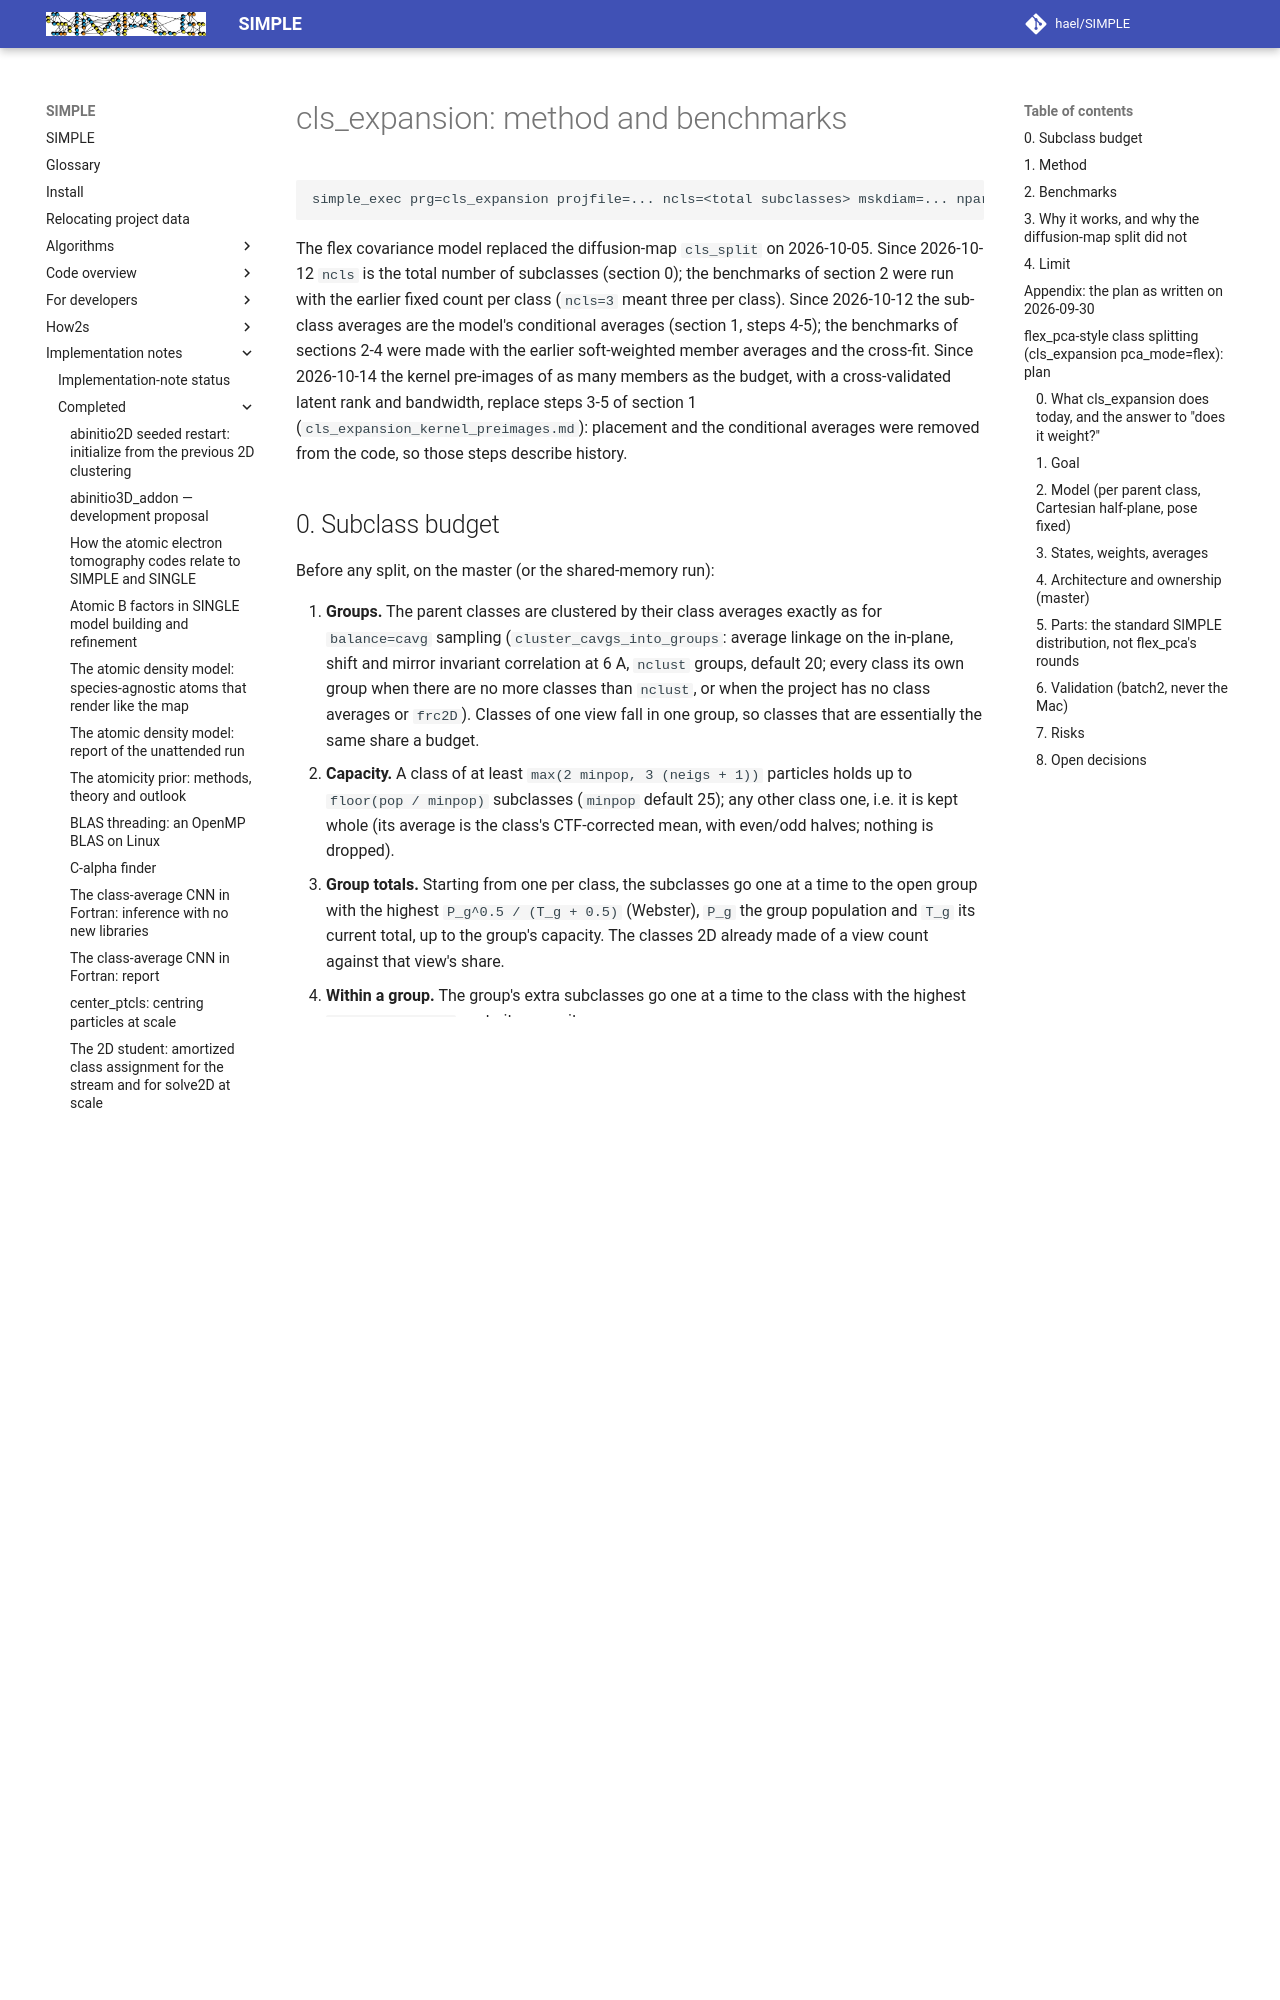

repository: hael/SIMPLE · page: implementation_notes/completed/flex_cls_expansion_2026_10_01.html · generator: mkdocs

# cls_expansion: method and benchmarks

    simple_exec prg=cls_expansion projfile=... ncls=<total subclasses> mskdiam=... nparts=10 nthr=8

The flex covariance model replaced the diffusion-map `cls_split` on 2026-10-05. Since 2026-10-12
`ncls` is the total number of subclasses (section 0); the benchmarks of section 2 were run with the
earlier fixed count per class (`ncls=3` meant three per class). Since 2026-10-12 the sub-class averages
are the model's conditional averages (section 1, steps 4-5); the benchmarks of sections 2-4 were made
with the earlier soft-weighted member averages and the cross-fit. Since 2026-10-14 the kernel pre-images of as many
members as the budget, with a cross-validated latent rank and bandwidth, replace steps 3-5 of section 1
(`cls_expansion_kernel_preimages.md`): placement and the conditional averages were removed from the code, so
those steps describe history.

## 0. Subclass budget

Before any split, on the master (or the shared-memory run):

1. **Groups.** The parent classes are clustered by their class averages exactly as for
   `balance=cavg` sampling (`cluster_cavgs_into_groups`: average linkage on the in-plane, shift and
   mirror invariant correlation at 6 A, `nclust` groups, default 20; every class its own group when
   there are no more classes than `nclust`, or when the project has no class averages or `frc2D`).
   Classes of one view fall in one group, so classes that are essentially the same share a budget.
2. **Capacity.** A class of at least `max(2 minpop, 3 (neigs + 1))` particles holds up to
   `floor(pop / minpop)` subclasses (`minpop` default 25); any other class one, i.e. it is kept whole
   (its average is the class's CTF-corrected mean, with even/odd halves; nothing is dropped).
3. **Group totals.** Starting from one per class, the subclasses go one at a time to the open group
   with the highest `P_g^0.5 / (T_g + 0.5)` (Webster), `P_g` the group population and `T_g` its
   current total, up to the group's capacity. The classes 2D already made of a view count against
   that view's share.
4. **Within a group.** The group's extra subclasses go one at a time to the class with the highest
   `pop / (n + 0.5)`, up to its capacity.
5. `ncls` must be at least the number of classes; when the capacities hold fewer, the run warns and
   delivers what they hold. The budget is written to `cls_expansion_allocation.txt` (class, group,
   pop, nsub) and read by the workers; the groups to `cls_expansion_groupsNN_cavgs` and
   `cls_expansion_groups.txt`.
